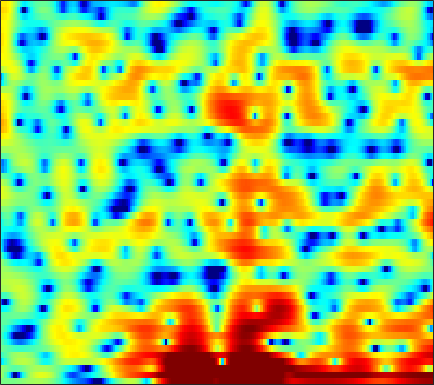

The file beside this chart, header and first rows:
-0.26046, -0.30508, -0.33497, -0.35524, -0.35803, -0.34542, -0.27975, -0.2126, -0.068706, 0.12134, 0.33178, 0.50311, 0.73234, 0.95015, 1.0807, 1.2149, 1.3166, 1.3461, 1.3362, 1.2461, 1.0835, 0.88676, 0.52752, 0.082797
1.236, 0.2374, -1.409, -3.576, -5.742, -10.01, -18.68, -23.96, -11.9, -6.894, -3.841, -2.179, -0.4815, 0.7878, 1.529, 2.286, 2.827, 3.104, 3.301, 3.332, 3.194, 2.976, 2.537, 1.92
0.7937, 0.3441, -0.2067, -0.7047, -1.011, -1.309, -1.441, -1.411, -1.222, -0.8846, -0.4716, -0.1407, 0.2901, 0.6595, 0.8809, 1.108, 1.253, 1.31, 1.319, 1.258, 1.136, 1.011, 0.7807, 0.4971
-5.787, -4.606, -2.94, -1.551, -0.7157, 0.1716, 0.8493, 1.24, 1.637, 1.888, 1.992, 1.985, 1.856, 1.55, 1.195, 0.551, -0.2987, -1.052, -2.19, -3.305, -4.058, -4.146, -3.561, -2.488
-2.467, -2.086, -1.4, -0.6898, -0.2236, 0.3012, 0.7104, 0.9416, 1.157, 1.257, 1.233, 1.148, 0.93, 0.5656, 0.1794, -0.507, -1.414, -2.256, -3.58, -5.019, -6.066, -6.13, -5.065, -3.328
-0.4487, -0.7814, -1.176, -1.512, -1.737, -2.003, -2.222, -2.356, -2.473, -2.511, -2.479, -2.409, -2.275, -2.106, -1.973, -1.792, -1.613, -1.475, -1.262, -0.995, -0.6413, -0.3298, 0.1737, 0.7491
-1.223, -1.921, -2.965, -4.139, -5.106, -6.444, -7.726, -8.543, -9.218, -9.267, -8.787, -8.187, -7.216, -6.151, -5.33, -4.242, -3.174, -2.401, -1.409, -0.4735, 0.399, 1.006, 1.756, 2.433
-1.885, -2.742, -4.221, -6.157, -7.992, -11.17, -15.8, -21.27, -31.46, -22.17, -18.09, -16.42, -14.8, -13.03, -11.35, -8.865, -6.426, -4.752, -2.75, -1.039, 0.4107, 1.338, 2.393, 3.26
-1.373, -1.827, -2.66, -3.755, -4.729, -6.188, -7.718, -8.851, -10.2, -11.5, -13.06, -14.6, -17.07, -17.79, -15.27, -11.03, -7.512, -5.376, -3.031, -1.119, 0.4425, 1.432, 2.545, 3.428
-1.107, -1.155, -1.347, -1.666, -1.974, -2.446, -2.948, -3.358, -3.876, -4.363, -4.8, -5.058, -5.223, -5.18, -4.97, -4.432, -3.689, -3.047, -2.127, -1.183, -0.2252, 0.4879, 1.404, 2.235
-1.443, -1.335, -1.193, -1.059, -0.9684, -0.8462, -0.759, -0.7417, -0.7518, -0.8325, -0.985, -1.16, -1.468, -1.871, -2.228, -2.796, -3.435, -3.932, -4.46, -4.539, -3.925, -3.034, -1.56, -0.07548
-4.282, -4.513, -4.369, -3.604, -2.765, -1.604, -0.5637, 0.06286, 0.6668, 1.016, 1.121, 1.019, 0.6515, 0.005446, -0.7001, -2.03, -3.968, -6.019, -10.25, -18.48, -15.26, -9.412, -4.832, -1.842
-10.18, -15.14, -20.55, -10.83, -6.917, -3.571, -1.389, -0.1994, 0.9022, 1.571, 1.881, 1.915, 1.707, 1.236, 0.7216, -0.149, -1.154, -1.932, -2.857, -3.427, -3.422, -3.037, -2.164, -1.066
-2.143, -2.307, -2.179, -1.601, -0.9633, -0.01542, 0.8782, 1.441, 2.008, 2.367, 2.487, 2.43, 2.159, 1.669, 1.175, 0.3704, -0.5992, -1.416, -2.563, -3.697, -4.611, -5.006, -4.918, -4.088
1.098, 1.231, 1.439, 1.683, 1.889, 2.162, 2.415, 2.56, 2.66, 2.649, 2.506, 2.301, 1.884, 1.293, 0.7209, -0.2432, -1.482, -2.643, -4.615, -7.368, -11.72, -17.87, -25.45, -12.55
1.458, 1.653, 1.86, 2.016, 2.1, 2.167, 2.179, 2.151, 2.059, 1.882, 1.626, 1.373, 0.9545, 0.4353, -0.0285, -0.7479, -1.581, -2.279, -3.293, -4.337, -5.253, -5.692, -5.72, -5.056
1.171, 1.314, 1.415, 1.433, 1.398, 1.311, 1.166, 1.032, 0.8316, 0.5892, 0.3001, 0.05178, -0.3195, -0.7252, -1.043, -1.451, -1.823, -2.062, -2.292, -2.393, -2.335, -2.194, -1.853, -1.378
1.136, 1.025, 0.7836, 0.4706, 0.2132, -0.1311, -0.4551, -0.6806, -0.9682, -1.229, -1.51, -1.745, -2.123, -2.582, -2.952, -3.434, -3.809, -3.902, -3.698, -3.102, -2.255, -1.529, -0.5526, 0.366
0.7221, 0.09026, -0.8624, -1.87, -2.612, -3.517, -4.177, -4.479, -4.629, -4.552, -4.413, -4.367, -4.513, -5.056, -5.824, -7.527, -10.17, -12.43, -12.11, -8.058, -4.421, -2.292, -0.0817, 1.578
-1.528, -2.959, -5.121, -7.554, -9.507, -12.22, -14.7, -15.65, -14.4, -11.73, -9.276, -7.889, -6.633, -6.023, -6.013, -6.527, -7.481, -8.017, -7.309, -4.954, -2.285, -0.5107, 1.436, 2.936
-4.653, -6.918, -10.72, -15.77, -20.26, -24.56, -24.95, -24.28, -20.71, -15.58, -11.5, -9.164, -6.801, -5.1, -4.114, -3.066, -2.209, -1.581, -0.6648, 0.3364, 1.395, 2.175, 3.108, 3.877
-5.223, -7.007, -9.723, -12.76, -14.92, -16.33, -15.49, -14.27, -12.29, -10.13, -8.034, -6.622, -4.877, -3.385, -2.398, -1.252, -0.268, 0.3964, 1.187, 1.899, 2.525, 2.939, 3.405, 3.764
-4.183, -4.938, -5.933, -6.82, -7.299, -7.699, -7.694, -7.454, -6.837, -5.981, -4.956, -4.135, -3.041, -1.97, -1.223, -0.3375, 0.4363, 0.927, 1.455, 1.865, 2.164, 2.329, 2.51, 2.643
-3.744, -3.769, -3.882, -4.058, -4.232, -4.484, -4.733, -4.803, -4.695, -4.328, -3.651, -2.947, -1.91, -0.8611, -0.1474, 0.664, 1.271, 1.562, 1.741, 1.67, 1.391, 1.081, 0.633, 0.3338
-4.181, -3.033, -2.183, -1.964, -2.212, -2.931, -4.233, -5.526, -7.414, -8.046, -6.362, -4.423, -2.002, -0.09449, 0.9913, 2.048, 2.664, 2.841, 2.71, 2.098, 0.89, -0.5053, -3.4, -7.911
-2.602, -1.758, -1.115, -1.047, -1.374, -2.331, -3.962, -5.805, -8.879, -10.73, -8.056, -5.356, -2.549, -0.5804, 0.4869, 1.452, 1.957, 2.098, 1.947, 1.42, 0.5107, -0.4167, -1.863, -3.169
-0.009806, 0.0719, 0.07569, -0.07651, -0.2875, -0.7609, -1.331, -1.772, -2.238, -2.383, -2.14, -1.77, -1.158, -0.585, -0.2427, 0.03968, 0.1215, 0.05253, -0.1856, -0.5229, -0.8726, -1.096, -1.243, -1.102
1.917, 1.835, 1.666, 1.435, 1.219, 0.9061, 0.5704, 0.3506, 0.0931, -0.06305, -0.1315, -0.1573, -0.1805, -0.2395, -0.3604, -0.6559, -1.13, -1.638, -2.459, -3.356, -4.101, -4.363, -4.153, -3.331
3.184, 3.026, 2.726, 2.339, 1.994, 1.542, 1.093, 0.8043, 0.5028, 0.3026, 0.2056, 0.1648, 0.1008, -0.05788, -0.2915, -0.81, -1.671, -2.609, -4.424, -7.225, -11.91, -17.48, -14.69, -8.277
3.346, 3.05, 2.507, 1.78, 1.122, 0.1231, -0.9277, -1.648, -2.264, -2.34, -1.94, -1.467, -0.8678, -0.458, -0.3259, -0.4256, -0.8701, -1.42, -2.462, -3.796, -5.161, -5.722, -5.254, -3.635
2.031, 1.615, 0.87, -0.1494, -1.161, -3.066, -5.894, -9.1, -15.29, -13.19, -7.67, -5.05, -2.76, -1.347, -0.6886, -0.225, -0.09788, -0.1751, -0.3723, -0.5919, -0.6801, -0.5867, -0.2155, 0.4129
-0.6066, -1.022, -1.48, -1.915, -2.335, -3.177, -4.367, -5.41, -6.349, -5.887, -4.298, -2.994, -1.593, -0.6401, -0.2241, -0.01391, -0.1239, -0.3568, -0.7564, -1.058, -1.058, -0.8204, -0.1774, 0.6714
-7.299, -8.224, -6.675, -4.385, -3.042, -1.765, -0.9808, -0.5627, -0.1253, 0.3098, 0.7518, 1.04, 1.3, 1.321, 1.119, 0.5215, -0.5461, -1.686, -3.792, -6.391, -7.974, -6.916, -4.043, -1.422
-8.176, -9.105, -7.006, -4.13, -2.416, -0.7315, 0.4335, 1.072, 1.679, 2.08, 2.293, 2.321, 2.209, 1.865, 1.424, 0.5425, -0.7535, -2.076, -4.417, -7.428, -9.404, -8.234, -5.084, -2.355
-1.371, -1.442, -1.21, -0.7098, -0.2391, 0.3614, 0.8941, 1.201, 1.498, 1.653, 1.667, 1.597, 1.374, 1.014, 0.6603, 0.06894, -0.6376, -1.212, -1.94, -2.508, -2.74, -2.626, -2.155, -1.47
1.052, 1.062, 1.113, 1.191, 1.246, 1.321, 1.363, 1.363, 1.307, 1.183, 0.9979, 0.8218, 0.525, 0.1781, -0.1083, -0.5001, -0.8864, -1.147, -1.445, -1.635, -1.721, -1.714, -1.62, -1.462
2.877, 2.872, 2.779, 2.616, 2.447, 2.183, 1.863, 1.607, 1.238, 0.8533, 0.4502, 0.1242, -0.3078, -0.7467, -1.072, -1.464, -1.769, -1.933, -2.054, -2.068, -2.005, -1.945, -1.877, -1.873
4.875, 4.759, 4.439, 3.951, 3.501, 2.792, 2.032, 1.454, 0.7336, 0.08365, -0.513, -0.9536, -1.58, -2.281, -2.839, -3.569, -4.105, -4.262, -4.062, -3.569, -2.97, -2.567, -2.205, -2.109
6.809, 6.524, 5.882, 4.909, 3.965, 2.43, 0.6946, -0.6197, -2.03, -2.775, -2.978, -3.044, -3.426, -4.364, -5.574, -8.066, -11.61, -13.09, -10.28, -6.722, -4.277, -3.043, -2.031, -1.591
7.4, 7.033, 6.181, 4.822, 3.413, 0.857, -2.89, -7.173, -18.49, -13.77, -7.719, -5.724, -4.58, -4.59, -5.251, -6.817, -8.739, -9.36, -7.742, -5.291, -3.305, -2.273, -1.393, -1.025
6.413, 6.152, 5.434, 4.321, 3.201, 1.352, -0.8151, -2.495, -4.226, -4.779, -4.322, -3.876, -3.332, -3.043, -2.976, -2.998, -2.983, -2.887, -2.555, -2.117, -1.734, -1.557, -1.552, -1.895
5.626, 5.442, 4.93, 4.168, 3.435, 2.326, 1.118, 0.2323, -0.8338, -1.623, -2.172, -2.381, -2.448, -2.324, -2.131, -1.846, -1.546, -1.311, -1.117, -1.006, -1.099, -1.332, -1.98, -3.059
5.369, 5.142, 4.692, 4.035, 3.427, 2.452, 1.289, 0.3213, -1.086, -2.528, -3.789, -4.376, -4.564, -4.039, -3.377, -2.385, -1.503, -0.9597, -0.444, -0.1946, -0.2079, -0.4282, -1.014, -1.965
4.37, 4.146, 3.777, 3.259, 2.761, 1.844, 0.6231, -0.5694, -2.648, -5.645, -10.18, -15.65, -16.01, -9.451, -6.461, -3.767, -1.951, -1.011, -0.07929, 0.4674, 0.7245, 0.7457, 0.6012, 0.2466
1.268, 1.299, 1.404, 1.484, 1.397, 1.048, 0.353, -0.4318, -1.829, -3.604, -5.616, -6.71, -6.896, -5.582, -4.274, -2.656, -1.349, -0.5809, 0.1814, 0.7117, 0.9982, 1.102, 1.102, 1.007
-5.83, -4.24, -2.011, -0.3778, 0.4092, 1, 1.098, 0.9218, 0.4408, -0.197, -0.7985, -1.192, -1.441, -1.382, -1.157, -0.702, -0.19, 0.2041, 0.5885, 0.827, 0.8818, 0.7967, 0.5262, 0.1989
-7.976, -4.905, -1.561, 0.5944, 1.662, 2.473, 2.774, 2.733, 2.381, 1.78, 1.034, 0.4253, -0.2857, -0.7694, -0.8933, -0.7318, -0.289, 0.09286, 0.5485, 0.7398, 0.6188, 0.2405, -0.6643, -2.12
1.499, 2.015, 2.776, 3.442, 3.769, 3.927, 3.76, 3.403, 2.612, 1.438, -0.2041, -1.704, -4.193, -6.755, -7.67, -6.399, -4.108, -2.662, -1.232, -0.4091, -0.2113, -0.4689, -1.44, -3.357
3.744, 3.909, 4.022, 3.992, 3.834, 3.452, 2.828, 2.172, 1.047, -0.4339, -2.326, -4.182, -7.436, -11.59, -13.46, -10.6, -6.966, -5.001, -3.154, -1.945, -1.3, -1.103, -1.171, -1.506
4.289, 4.223, 3.976, 3.522, 3.062, 2.28, 1.317, 0.494, -0.6768, -1.918, -3.17, -4.049, -5.072, -5.742, -5.911, -5.628, -4.907, -4.246, -3.306, -2.5, -1.811, -1.405, -0.9614, -0.6163
4.765, 4.528, 3.986, 3.17, 2.384, 1.081, -0.4609, -1.715, -3.379, -4.742, -5.613, -5.849, -5.857, -5.659, -5.454, -5.124, -4.757, -4.439, -3.958, -3.372, -2.646, -2.045, -1.217, -0.4311
5.277, 4.957, 4.236, 3.161, 2.074, 0.1881, -2.333, -4.791, -9.166, -14.63, -14.43, -11.6, -8.884, -7.345, -6.71, -6.378, -6.468, -6.681, -6.986, -6.753, -5.75, -4.579, -2.848, -1.213
5.286, 5.019, 4.367, 3.36, 2.339, 0.6019, -1.636, -3.646, -6.732, -9.43, -9.969, -9.115, -7.813, -6.99, -6.805, -7.216, -8.493, -10.29, -14.74, -24.59, -14.97, -9.767, -5.508, -2.634
4.729, 4.594, 4.155, 3.417, 2.688, 1.514, 0.1716, -0.8897, -2.254, -3.397, -4.15, -4.524, -4.794, -5.036, -5.285, -5.804, -6.625, -7.398, -8.448, -8.786, -7.731, -6.281, -4.221, -2.397
4.469, 4.426, 4.113, 3.529, 2.939, 1.975, 0.864, -0.02531, -1.181, -2.215, -3.042, -3.457, -3.779, -3.907, -3.931, -3.927, -3.93, -3.922, -3.825, -3.579, -3.16, -2.752, -2.128, -1.507
5.019, 4.99, 4.688, 4.097, 3.456, 2.334, 0.9164, -0.3207, -2.143, -3.951, -5.308, -5.687, -5.359, -4.49, -3.783, -2.954, -2.286, -1.902, -1.502, -1.21, -1.012, -0.9352, -0.9412, -1.095
5.644, 5.632, 5.365, 4.78, 4.103, 2.847, 1.099, -0.6387, -3.787, -8.724, -19.58, -20.44, -10.15, -6.043, -4.169, -2.503, -1.412, -0.8477, -0.3603, -0.1177, -0.0847, -0.2008, -0.5914, -1.313
4.908, 5.02, 4.945, 4.578, 4.101, 3.181, 1.902, 0.7113, -1.158, -3.135, -4.671, -5.069, -4.565, -3.565, -2.837, -2.036, -1.478, -1.194, -0.958, -0.8639, -0.9119, -1.052, -1.421, -2.08
